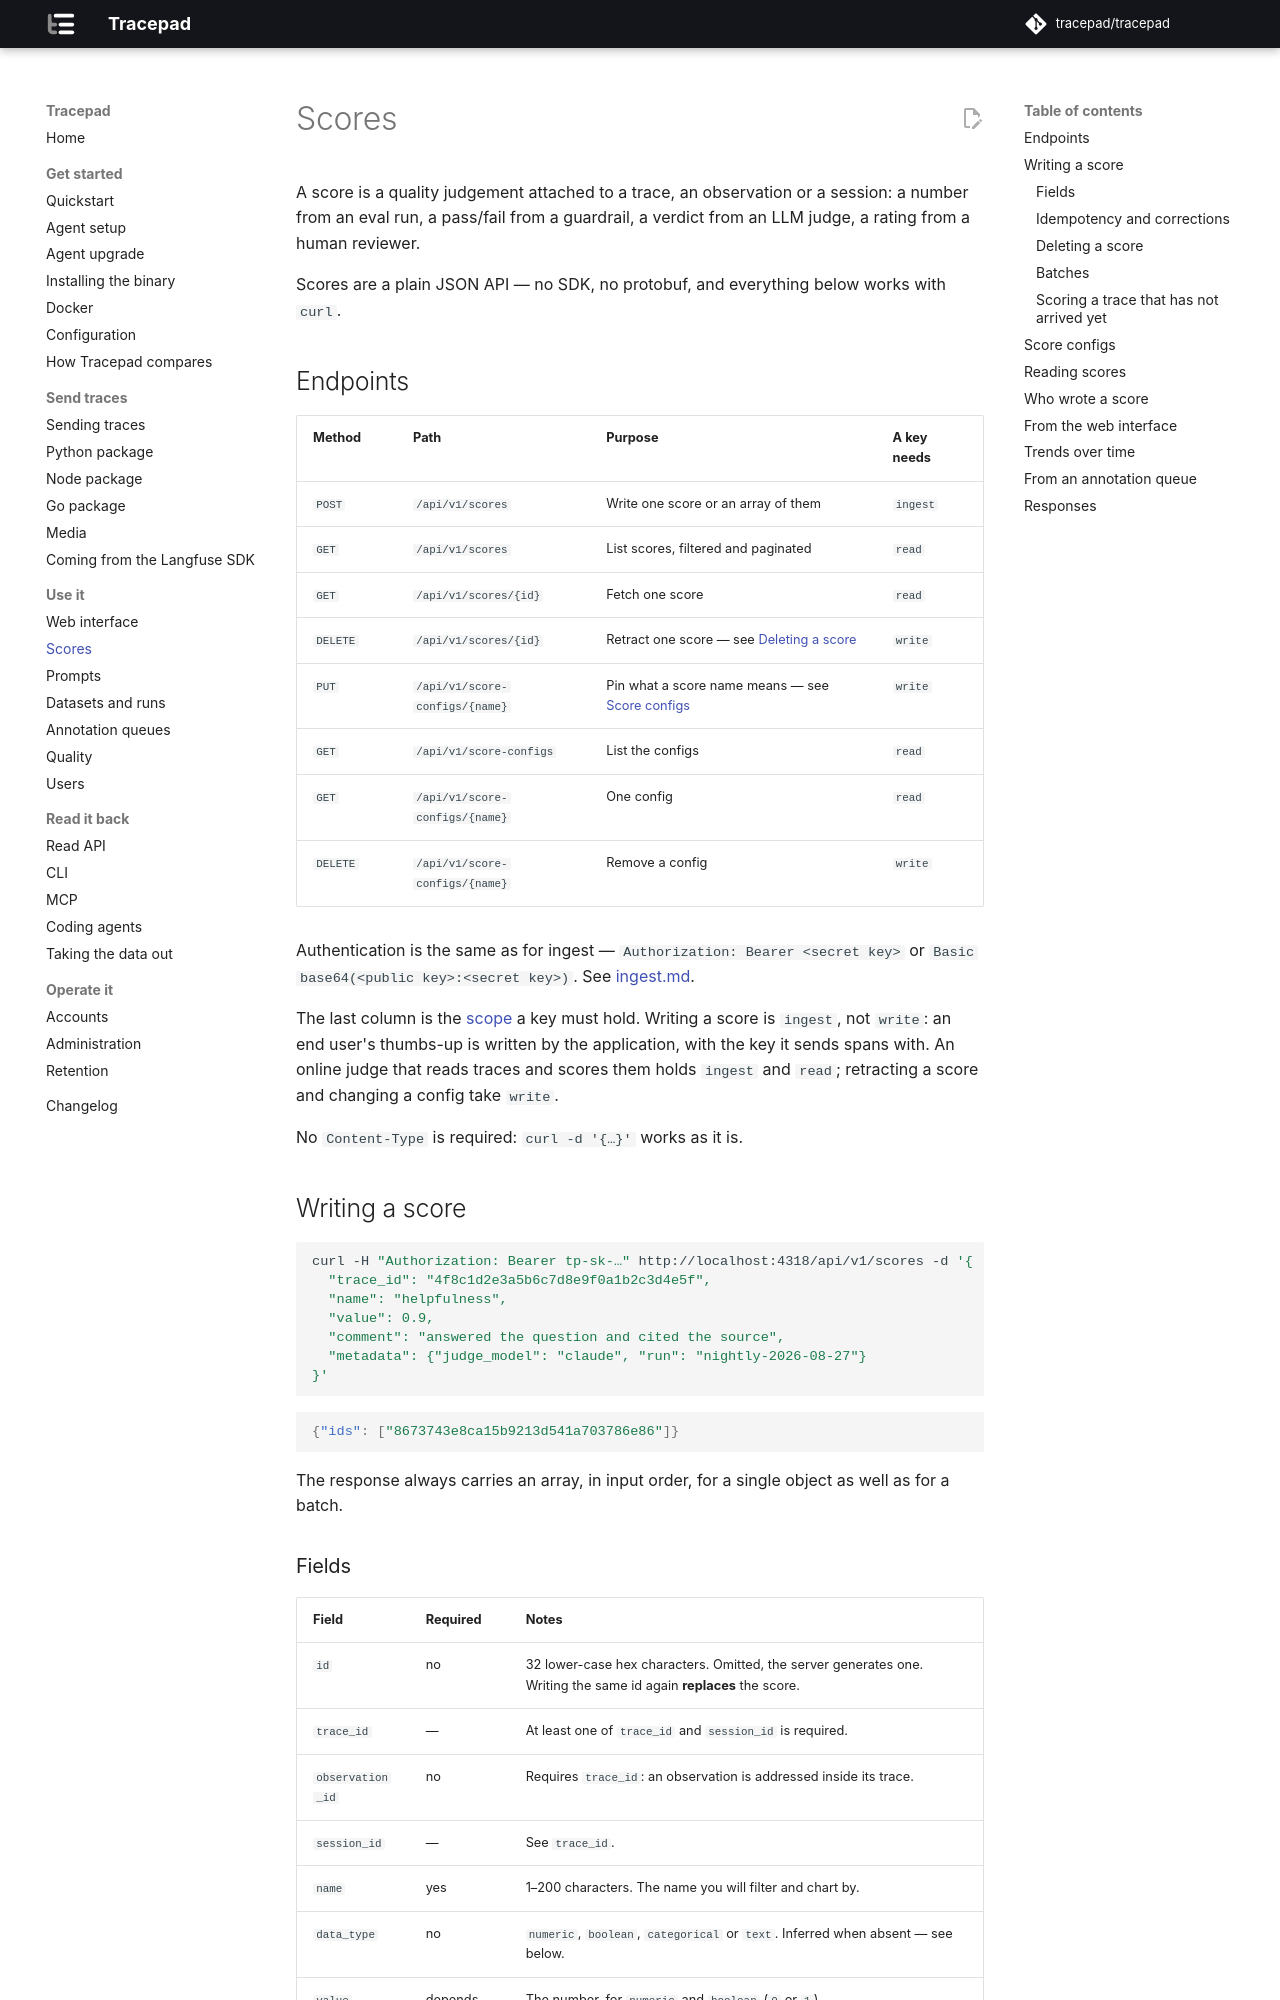

repository: tracepad/tracepad · page: dev/scores/index.html · generator: mkdocs

# Scores

A score is a quality judgement attached to a trace, an observation or a
session: a number from an eval run, a pass/fail from a guardrail, a verdict
from an LLM judge, a rating from a human reviewer.

Scores are a plain JSON API — no SDK, no protobuf, and everything below works
with `curl`.

## Endpoints

| Method | Path | Purpose | A key needs |
|---|---|---|---|
| `POST` | `/api/v1/scores` | Write one score or an array of them | `ingest` |
| `GET` | `/api/v1/scores` | List scores, filtered and paginated | `read` |
| `GET` | `/api/v1/scores/{id}` | Fetch one score | `read` |
| `DELETE` | `/api/v1/scores/{id}` | Retract one score — see [Deleting a score](#deleting-a-score) | `write` |
| `PUT` | `/api/v1/score-configs/{name}` | Pin what a score name means — see [Score configs](#score-configs) | `write` |
| `GET` | `/api/v1/score-configs` | List the configs | `read` |
| `GET` | `/api/v1/score-configs/{name}` | One config | `read` |
| `DELETE` | `/api/v1/score-configs/{name}` | Remove a config | `write` |

Authentication is the same as for ingest — `Authorization: Bearer <secret
key>` or `Basic base64(<public key>:<secret key>)`. See
[ingest.md](ingest.md#authentication).

The last column is the [scope](api.md#scopes) a key must hold. Writing a score
is `ingest`, not `write`: an end user's thumbs-up is written by the
application, with the key it sends spans with. An online judge that reads
traces and scores them holds `ingest` and `read`; retracting a score and
changing a config take `write`.

No `Content-Type` is required: `curl -d '{…}'` works as it is.

## Writing a score

```sh
curl -H "Authorization: Bearer tp-sk-…" http://localhost:4318/api/v1/scores -d '{
  "trace_id": "4f8c1d2e3a5b6c7d8e9f0a1b2c3d4e5f",
  "name": "helpfulness",
  "value": 0.9,
  "comment": "answered the question and cited the source",
  "metadata": {"judge_model": "claude", "run": "nightly-2026-08-27"}
}'
```

```json
{"ids": ["8673743e8ca15b9213d541a703786e86"]}
```

The response always carries an array, in input order, for a single object as
well as for a batch.
